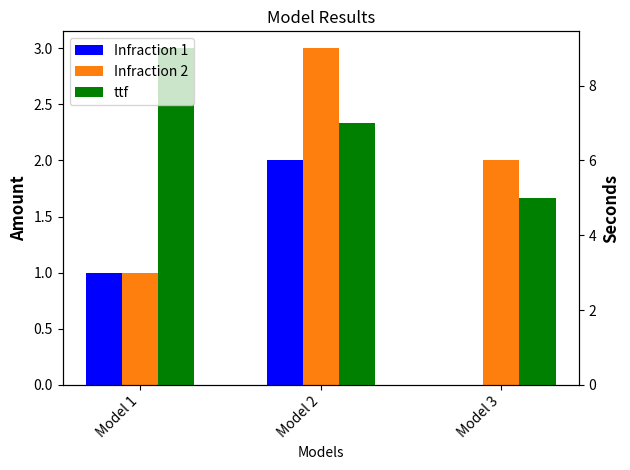

This figure's Python source:
import numpy as np
from matplotlib import pyplot as plt


data = [{'Model 1': {'infraction_1': 1, 'infraction_2': 1, 'ttf': 9}},
        {'Model 2': {'infraction_1': 2, 'infraction_2': 3, 'ttf': 7}},
        {'Model 3': {'infraction_1': 0, 'infraction_2': 2, 'ttf': 5}}]

def generate_graph(data):
    models = []
    infraction_1 = []
    infraction_2 = []
    ttf = []

    # Extract data from the input list
    for model_data in data:
        model_name, results = model_data.popitem()
        models.append(model_name)
        infraction_1.append(results['infraction_1'])
        infraction_2.append(results['infraction_2'])
        ttf.append(results['ttf'])

    # Create figure and axis objects
    fig, ax1 = plt.subplots()

    # Bar positions
    x = np.arange(len(models))

    # Bar widths
    width = 0.2

    # Create bars for infractions on the left axis (ax1)

    ax1.bar(x - width, infraction_1, width, label='Infraction 1', color='b', align = 'center')
    ax1.bar(x, infraction_2, width, label='Infraction 2', color='tab:orange')
    ax1.set_ylabel('Amount', fontweight='bold', fontsize=12)
    ax1.set_xlabel('Models')
    ax1.set_xticks(x)
    ax1.set_xticklabels(models, rotation=45, ha="right")

    # Create a twin axis for ttf on the right (ax2)
    ax2 = ax1.twinx()
    ax2.bar(x + width, ttf, width, label='ttf', color='g', align='center')
    ax2.set_ylabel('Seconds', fontweight='bold', fontsize=12)

    # Combine the legends from both axes
    lines, labels = ax1.get_legend_handles_labels()
    lines2, labels2 = ax2.get_legend_handles_labels()
    ax2.legend(lines + lines2, labels + labels2, loc='upper left')


    plt.title('Model Results')
    plt.tight_layout()
    plt.show()



def generate_bar_graph(models, data):
    plt.clf()
    x = np.arange(len(models), dtype=int)
    ax = plt.subplot(111)
    ax.bar(x-0.2, infractions, width=0.2, color='b', align='center')
    ax.bar(x, ttf, width=0.2, color='g', align='center')
    plt.xlabel('Models', fontweight='bold', fontsize=12)
    plt.xticks([r - 0.1 for r in range(len(models))], models)
    plt.ylabel('Amount', fontweight='bold', fontsize=12)
    plt.title('Generalisation metrics')

    colors = {'infractions': 'blue', 'time-to-finish': 'green'}
    labels = list(colors.keys())
    handles = [plt.Rectangle((0, 0), 1, 1, color=colors[label]) for label in labels]
    plt.legend(handles, labels)

    plt.show()
    # [redacted]




generate_graph(data)
